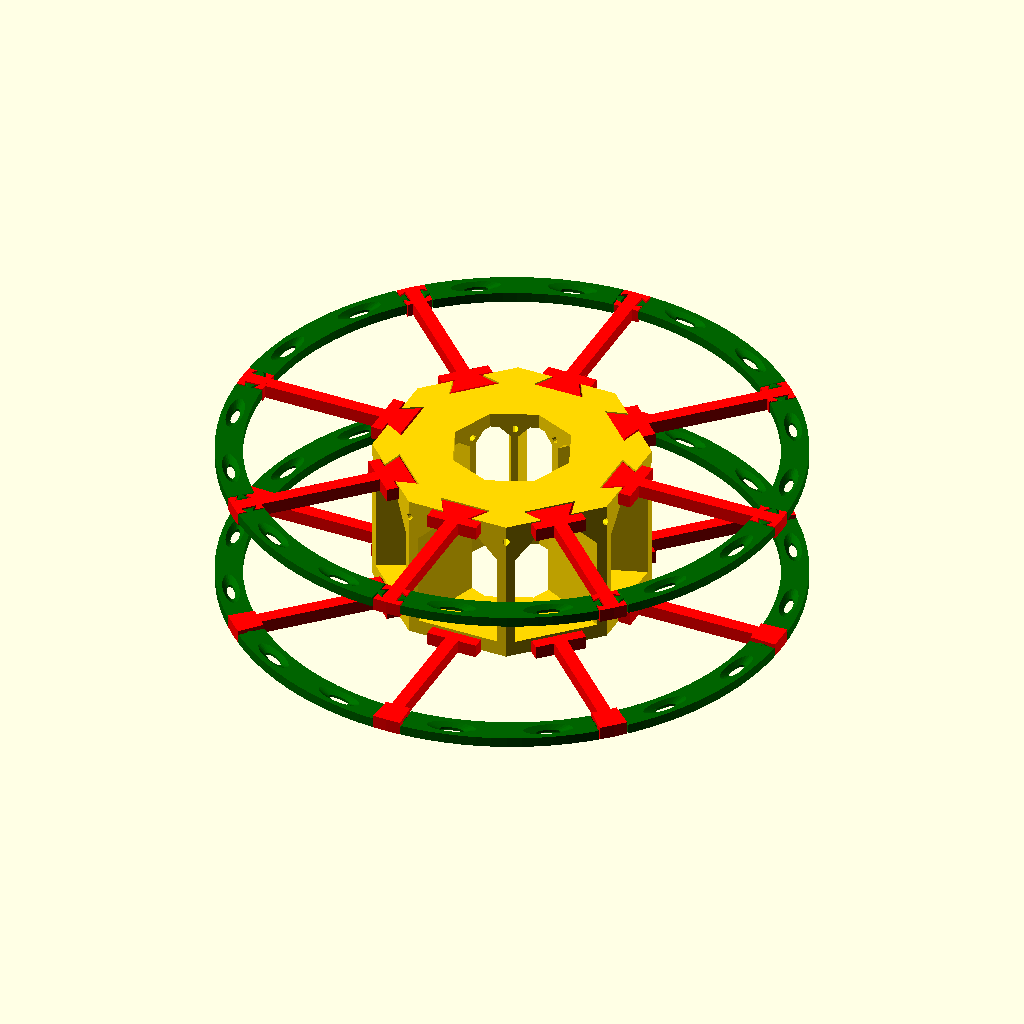
Cell 1 — every parameter at its default value.
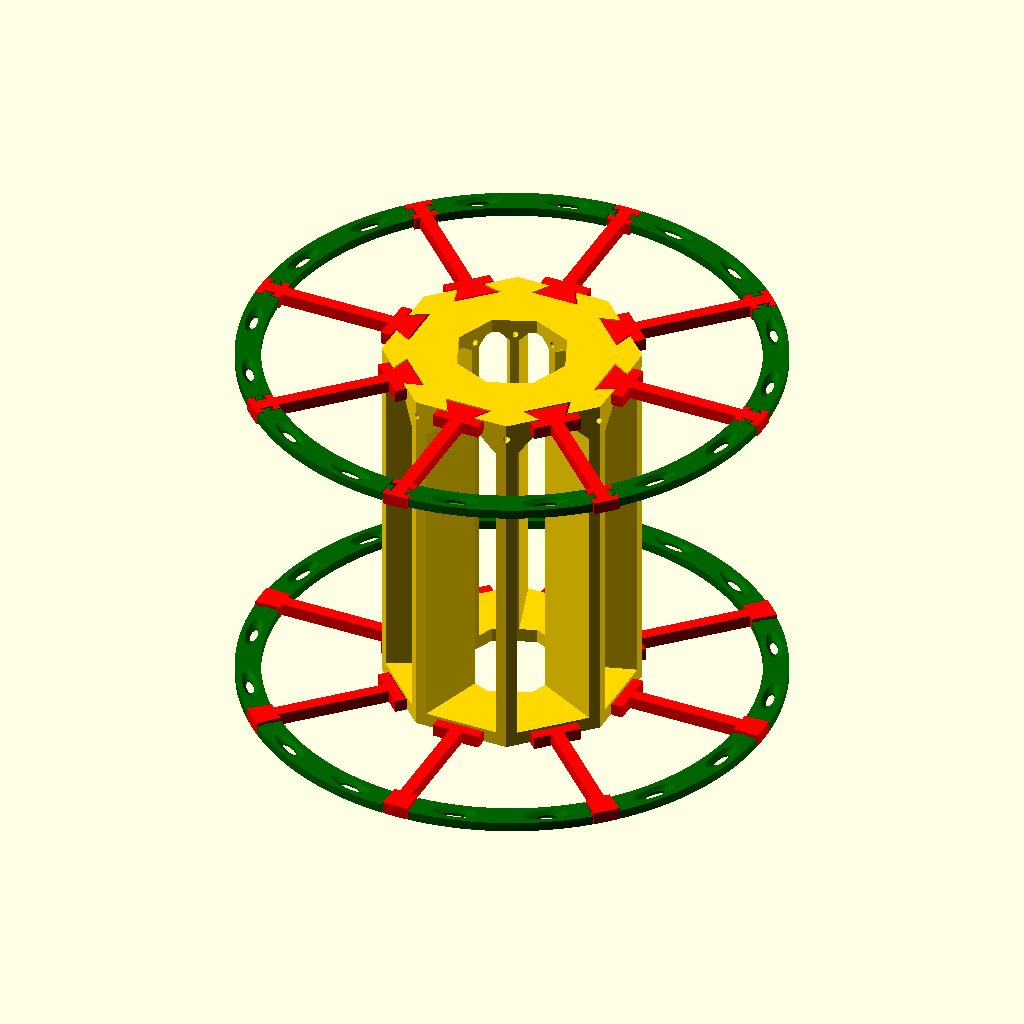
Cell 2 — spoolHeight set to 120, the other parameters unchanged.
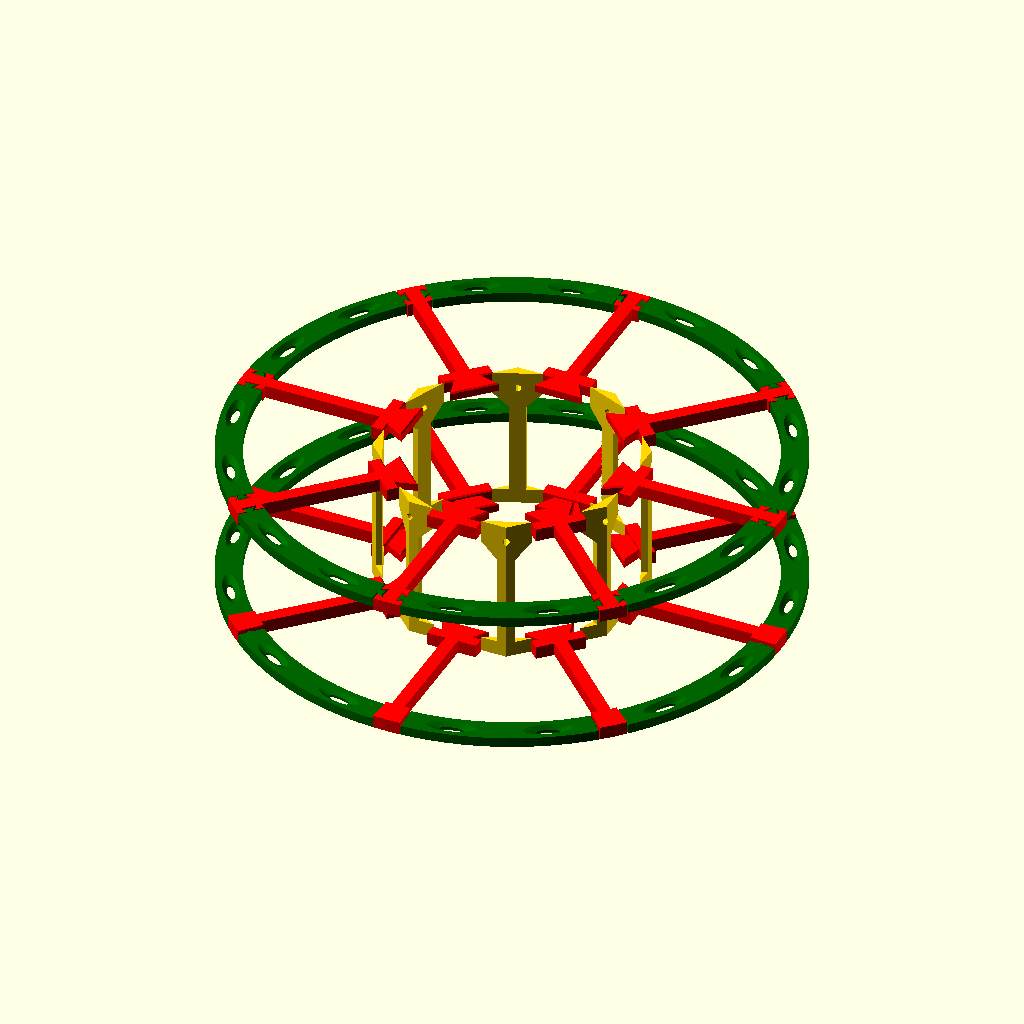
Cell 3: innerRadius = 40 (everything else at default).
The same orthographic view direction (rotation 55°, 0°, 25°; colour scheme Cornfield) for every cell, with the view re-fitted per cell, so scale and position can differ between cells.
The OpenSCAD source (Printer sketch/spool.scad):
//
// Cutomizable Printable Spool
//
// Initial version: V1.0 by Physicator, Oct/2018
//
// Licensed under the Creative Commons - Attribution - Non-Commercial license. 
//
// Note: this design does not work properly in Makerbot's Customizer on Thingiverse. Use the integrated customizer in OpenSCAD instead (tested with version 2018.09.05).
//
// This is a remix of thing #7980 by MakeALot: https://www.thingiverse.com/thing:7980
// A related thing with variable width is #102270 by ksaathoff: https://www.thingiverse.com/thing:102270
//
// This design uses a very similar geometry but offers several cutomizable options and additional features.
//
//
// General naming conventions:
// "core" is the center part of the spool, may also be called "drum center".
// "arm" is a connecting piece between the core and an "edge".
// "edge" is one segment of the circular wall, defining the spool's outer diameter.
// "dovetail" is the structure element for connecting different parts. It is a triangular prism with chamfers.
// "top" and "bottom" refer to positive / negative z-directions, respectively, parallel to the spool axis.
//
// Parameters:
// Note: parameters are NOT fool-proof, so reasonable values must be chosen!
//

/* [General] */

// Select part to be generated. Usually you should only need "core" (1x), "setOfArms" (2x), and "setOfEdges" (2x).
part = "spool"; // [core:Core, arm:Arm, edge:Edge, setOfArms:Set of 8 Arms, setOfEdges:Set of 8 Edges, spool:Complete Spool, explodedSpool:Exploded View]

// Total height of spool. All dimensions in mm!
spoolHeight = 45; // [20:0.5:120]

// Inner radius of spool (circumcircle of inner mounting hole).
innerRadius = 18; // [10:0.2:40]

// Outer radius of core (circumcircle). Also affects dimensions of some elements of arms.
outerCoreRadius = 40; // [15:0.5:100]

// Outer radius of spool. Also affects dimensions of some elements of arms.
outerEdgeRadius = 85; // [30:0.5:170]

// Gap size between mounting structures (increase for easier fit, decrease for tighter fit).
gap = 0.2; // [0:0.02:0.5]
/* Gaps are applied on all sides (but not top and bottom) of mounts; and 50/50 to both 'male' and 'female' structures. */

/* [Core] */

// Set this to "true" for enabling wall cut-outs.
wallCutouts = "true"; // [true, false]

// Number of edges of inner hole. Lower numbers may prevent uncontrolled spool rotation during print (acts like a brake).
innerSegments = 8; // [4:1:60]

// Radius of recess (counterbore) on one side of the core with larger diameter than innerRadius.
topRecessRadius = 30; // [10:0.2:80]

// Depth of recess (counterbore).
topRecessDepth = 0; // [0:0.2:25]

/* Option for filament holes in the spool core. The more holes are involved the more additional space is needed such that wall cut-outs will be smaller (if enabled).
    // all: holes at top and bottom in the middle of edges and at corners
    // corner: holes at top and bottom at corners.
    // cornerTop: holes at top at corners; bottom is cou out as far as possible.
    // cornerTop2: like cornerTop but keeps some material at bottom just above
    //      dovetail cut-outs for sturdier arm mounts.
    // none: no holes at all in the core. Otherwise same as cornerTop2.*/
// Option for filament holes in the spool core. The more holes are involved the more additional space is needed such that wall cut-outs will be smaller (if enabled).
coreHoles = "cornerTop2"; // [all, corner, cornerTop, cornerTop2, none]

// Diameter of holes in core for filament.
holeDiameter = 2.2; // [0:0.1:8]

// Maximum bridge length. This is the maximum length of the top roof of wall cut-outs in the core. Decrease this value if your printer doesn't like bridges, set to zero for no bridge ('pitched roof'). Only relevant if wall cutouts are enabled.
bridgeLength = 10; // [0:0.5:50]


/* [Arms] */

// Thickness of arms. Also affects dimensions of some elements of the core.
armThickness = 4; // [1:0.2:10]

// Width of arms.
armWidth = 4; // [1:0.2:15]

// Chamfer size on bottom plane of dovetail for easier assembly. Also affects chamfers on dovetails of edge elements.
dovetailChamfer = 0.4; // [0:0.1:1]

/* [Edges] */

// Thickness of edges. Should not be larger than armThickness. Also affects dimensions of some elements of the core.
edgeThickness = 3; // [1:0.2:10]

// Edge width, i.e. difference between outer and inner radius of edges. Also affects dimensions of some elements of arms.
edgeWidth = 8; // [3:0.2:30]

// Number of holes in each edge.
edgeHoles = 2; // [0:1:5]

// Diameter of filament holes through edges.
edgeHoleDiameter = 2.4; // [0:0.1:8]

// Option for applying a larger hole diameter at the surface of edges for easier filament insertion. May be restricted to one side of the edges for easier printing.
largeEdgeHoles = "both"; // [both, single, none]

// Diameter of filament holes at the surface of edges. Make this larger than edgeHoleDiameter for easier filament insertion.
outerEdgeHoleDiameter = 5; // [0:0.1:16]

// Elliptical instead of circular holes in the edges for easier filament insertion. The hole diameter along edge direction is multiplied by this factor. Use 1 for circular holes.
lengthyEdgeHoles = 3; // [1:0.1:6]


/* [Colors] */

// Color appearance of core, just for display. Does not affect .stl file. For valid color names see: https://en.wikibooks.org/wiki/OpenSCAD_User_Manual/The_OpenSCAD_Language#color
coreColor = "Gold";

// Color appearance of arms, just for display.
armColor = "Red";

// Color appearance of edges, just for display.
edgeColor = "DarkGreen";


/* [Hidden] */

// Derived parameters (better do not change):
triGap = gap * sqrt(3); // half of side length change of dovetail triangles due to gap
centerDist = outerCoreRadius * cos(22.5); // distance between origin and the middle of one edge of core polygon. Equivalent to distance of arm from origin (without mounting structures).
dtWidthEdges = edgeWidth * 9 / 16; // side length of dovetail mounts for edges.
sectorAngle = asin(edgeWidth / 2 / (outerEdgeRadius - edgeWidth / 2)); // half-angle of ring sector at the end of arms for connection to edges.
coreEdgeLength = 2 * outerCoreRadius * sin(22.5); // length of outer straight edge of core.
dovetailWidth = coreEdgeLength/2; // Length of dovetail mounting structures between core and arms. Also affects dimensions of some elements of the core.

// 2D shape of a circular sector.
// Taken from module donutSlice() from 2Dshapes.scad in the MCAD directory.
module pieSlice(size, start_angle, end_angle) //size in radius(es)
{	
    rx = ((len(size) > 1)? size[0] : size);
    ry = ((len(size) > 1)? size[1] : size);
    trx = rx* sqrt(2) + 1;
    try = ry* sqrt(2) + 1;
    a0 = (4 * start_angle + 0 * end_angle) / 4;
    a1 = (3 * start_angle + 1 * end_angle) / 4;
    a2 = (2 * start_angle + 2 * end_angle) / 4;
    a3 = (1 * start_angle + 3 * end_angle) / 4;
    a4 = (0 * start_angle + 4 * end_angle) / 4;
    if(end_angle > start_angle)
        intersection() {
		if(len(size) > 1)
        	ellipse(rx*2,ry*2);
		else
			circle(r = rx, $fn = 120);
        polygon([
            [0,0],
            [trx * cos(a0), try * sin(a0)],
            [trx * cos(a1), try * sin(a1)],
            [trx * cos(a2), try * sin(a2)],
            [trx * cos(a3), try * sin(a3)],
            [trx * cos(a4), try * sin(a4)],
            [0,0]
       ]);
    }
}

// Arc of a cylindrical ring with rectangular cross section.
// Adapted from module donutSlice() from 2Dshapes.scad in the MCAD directory.
module ringSector(innerSize, outerSize, startAngle, endAngle, height) 
{   
    linear_extrude(height = height, center = false, convexity = 6)
        difference()
        {
            pieSlice(outerSize, startAngle, endAngle);
            circle(innerSize, $fn = 120);
        }
}

// Dovetail mounting geometry (triangular prism with chamfers).
// h = height, l = length, c = chamfer size.
module dovetail(h, l, c) {
    d = l * sqrt(3) / 2; // l along x-direction
    if(c > 0)
        polyhedron(
            points = [[2*c,0,0],[d-c,-l/2+c*sqrt(3),0],[d-c,l/2-c*sqrt(3),0], // bottom triangle
                        [0,0,c],[d,-l/2,c],[d,l/2,c], // triangle on bottom chamfer plane
                        [0,0,h-c],[d,-l/2,h-c],[d,l/2,h-c], // triangle on top chamfer plane
                        [2*c,0,h],[d-c,-l/2+c*sqrt(3),h],[d-c,l/2-c*sqrt(3),h]], // top triangle
            faces = [[0,1,2],[3,4,1,0],[4,5,2,1],[5,3,0,2], // bottom with chamfers
                        [6,7,4,3],[7,8,5,4],[8,6,3,5], // sides
                        [9,10,7,6],[10,11,8,7],[11,9,6,8],[11,10,9]]); // top with chamfers
    else
        polyhedron(
            points = [[0,0,0], [d,-l/2,0], [d,l/2,0], // bottom triangle
                    [0,0,h], [d,-l/2,h], [d,l/2,h]], // top triangle
            faces = [[0,1,2],[3,5,4],[0,3,4,1],[1,4,5,2],[2,5,3,0]]);
}

// Polyhedron for wall cut-outs (if enabled).
// This is a geometry similar to a pyramid.
// l = length, w = width, h = height (prior to rotation!).
// b = bridge length (see also parameter bridgeLength).
module cutoutBody(l, w, h, b) {
    d = (b < w) ? (w - b) / 2 : 0; // distance between outer and inner edges
    translate([h+0.1,0,l/2])
        rotate([0,-90,0])
            polyhedron(
                points = [[-l/2,-w/2,0],[-l/2,w/2,0],[l/2-d,-w/2,0],[l/2-d,w/2,0],[l/2,-w/2+d,0],[l/2,w/2-d,0], // base polygon
                    [-l/2,0,h],[l/2,0,h]], // top points
                faces = [[0,2,4,5,3,1],[0,6,7,2],[3,7,6,1],[0,1,6],[2,7,4],[5,7,3],[4,7,5]]);
}

// Inner part (core) of spool.
module core() {
    // Margin on top and bottom to allow for sufficient space for center holes:
    topBottomMargin = coreHoles == "all" ? max(edgeThickness, armThickness) : edgeThickness;
    // Calculation of height of filament holes on top side:
    filHoleHeight = topRecessDepth > topBottomMargin + 1.5 * holeDiameter ?
        spoolHeight - topBottomMargin - holeDiameter :
        spoolHeight - max(topRecessDepth + holeDiameter, topBottomMargin + holeDiameter);
    // z-position of lower edge of wall cut-outs:
    cutoutBottom = coreHoles == "cornerTop" ? (topBottomMargin) : (
        (coreHoles == "cornerTop2") || (coreHoles == "none") ? (
            topBottomMargin * 1.5) : (topBottomMargin + 2 * holeDiameter));
    // Height of wall cut-outs:
    cutoutHeight = coreHoles == "all" ? (
        min(filHoleHeight - holeDiameter, spoolHeight - topRecessDepth - topBottomMargin / 2) - cutoutBottom) : (
            spoolHeight - max(topBottomMargin * 1.5, topRecessDepth + topBottomMargin / 2) - cutoutBottom);
    // Width of wall cut-outs, determining the radial wall thickness:
    cutoutWidth = coreEdgeLength - 1 - sqrt(armThickness * edgeThickness) * (1 + (spoolHeight / outerCoreRadius) / 4); // weakly scales with a few other parameters, just to keep dimensions somewhhat consistent.
    
	difference() {
        // inner part: 
        rotate([0,0,22.5])
            cylinder(h = spoolHeight, r = outerCoreRadius, $fn=8);
        translate([0,0,-0.1])
            cylinder(h = spoolHeight+0.2, r = innerRadius, $fn = innerSegments);
		if (topRecessDepth > 0)
            translate([0,0,spoolHeight-topRecessDepth])
                cylinder(h = topRecessDepth + .1, r = topRecessRadius, $fn = 64);
        // dovetail cut-outs:
		for (i=[0:7]) {
			rotate([0,0,i*45])
                translate([-centerDist-dovetailWidth/2-gap,0,-0.1])
                    dovetail(edgeThickness + .2, dovetailWidth + triGap, 0);
			rotate([0,0,i*45])
                translate([-centerDist-dovetailWidth/2-gap,0,spoolHeight - edgeThickness])
                    dovetail(edgeThickness + .1, dovetailWidth + triGap, 0);
		}
		// filament holes:
		for (i=[0:3]) {
            // top at corners:
			if (coreHoles != "none")
                rotate([90,0,i*45+22.5])
                    translate([0,filHoleHeight,-outerCoreRadius*1.5]) 
                        cylinder(h = outerCoreRadius * 3, r = holeDiameter/2, $fn = 12);
            // top in the middle of straight sections:
            if (coreHoles == "all")
                rotate([90,0,i*45])
                    translate([0,filHoleHeight,-outerCoreRadius*1.5]) 
                        cylinder(h = outerCoreRadius * 3, r = holeDiameter/2, $fn = 12);
            // bottom:
            if ((coreHoles == "all") || (coreHoles == "corner"))
                rotate([90,0,i*45+22.5])
                    translate([0,edgeThickness+holeDiameter,-outerCoreRadius*1.5]) 
                        cylinder(h = outerCoreRadius * 3, r = holeDiameter/2, $fn = 12);
            if (coreHoles == "all")
                rotate([90,0,i*45])
                    translate([0,edgeThickness+holeDiameter,-outerCoreRadius*1.5]) 
                        cylinder(h = outerCoreRadius * 3, r = holeDiameter/2, $fn = 12);
        }
        // wall cut-outs (if enabled):
        if (wallCutouts == "true")
            for (i=[0:7]) {
                rotate([0,0,i*45])
                    translate([0,0,cutoutBottom])
                        cutoutBody(cutoutHeight, cutoutWidth, centerDist + 0.1, bridgeLength);
            }
	}
}

// A single arm connecting the core and two edges.
module arm() {
    armLength = outerEdgeRadius - centerDist - edgeWidth; // length of arms (without dovetail mounts)
    
    difference() {
        // main arm body and dovetail mount at core side:
        union() {
            // arm bar:
            // In the case of a very large arm width we need to cut out material for avoiding conflicts with edges:
            difference() {
                translate([dovetailWidth/4-0.1,-armWidth/2,0])
                    cube([armLength-dovetailWidth/4+0.2,armWidth,armThickness]);
                translate([-centerDist,0,-0.1]) {
                    ringSector(outerEdgeRadius - edgeWidth - gap, outerEdgeRadius, sectorAngle, sectorAngle + 22.5, armThickness + 0.2);
                    ringSector(outerEdgeRadius - edgeWidth - gap, outerEdgeRadius, -sectorAngle - 22.5, -sectorAngle, armThickness + 0.2);
                }
            }
            // dovetail mount on core side:
            difference() {
                translate([dovetailWidth/2-gap,0,0.001])
                    rotate([0,0,180])
                        dovetail(edgeThickness - 0.002, dovetailWidth - triGap, dovetailChamfer);
                translate([gap+dovetailChamfer+0.1,-dovetailWidth/2-0.1,-0.1])
                    cube([dovetailWidth/2+0.2,dovetailWidth+0.2,edgeThickness+0.2]);
            }
            // counter-bar of dovetail mount on core side, with chamfers:
            translate ([gap/2,0,0])
                rotate([-90,0,0])
                    linear_extrude(height = dovetailWidth, center = true, convexity = 4)
                        polygon(
                            points = [[dovetailChamfer,0],[0,-dovetailChamfer], // upper chamfer
                                [0,-armThickness+dovetailChamfer],[dovetailChamfer,-armThickness], // lower chamfer
                                [dovetailWidth/4,-armThickness],[dovetailWidth/4,0]], // side without chamfers
                            paths = [[0,1,2,3,4,5]], convexity = 4);
            // edge connection body:
            translate([-centerDist,0,0])
                ringSector(outerEdgeRadius - edgeWidth, outerEdgeRadius, -sectorAngle, sectorAngle, armThickness);
        }
        // dovetail cut-outs for mounts of edges:
        translate([-centerDist,0,-0.1]) {
            rotate([0,0,-sectorAngle*0.55])
                translate([outerEdgeRadius-edgeWidth/2,-dtWidthEdges*sqrt(3)/2-gap,0])
                    rotate([0,0,90])
                        dovetail(edgeThickness + 0.101, dtWidthEdges + triGap, 0);
            rotate([0,0,sectorAngle*0.55])
                translate([outerEdgeRadius-edgeWidth/2,dtWidthEdges*sqrt(3)/2+gap,0])
                    rotate([0,0,-90])
                        dovetail(edgeThickness + 0.101, dtWidthEdges + triGap, 0);
        }
    }
}

// All 16 arms, readily positioned around core.
module arms() {
	for (i=[0:7]) {
        rotate([0,0,i*45])
        {
            // arms in lower plane:
            translate([centerDist,0,0])
                arm();
            // arms in upper plane:
            translate([centerDist,0,spoolHeight])
                rotate([180,0,0])
                    arm();
        }
    }
}

// Chamfer geometry for edges (single triangular prism).
module edgeChamferPrism(c, w) {
    polyhedron(
        points = [[-w,0,0],[-w,c,0],[0,c,0],[0,0,0], // top points
            [0,0,-c], [-w,0,-c]], // bottom points
        faces = [[0,1,2,3],[5,4,2,1],[3,4,5,0],[5,1,0],[4,3,2]]);
}

// Two edge chamfer geometries. Need to be rotated and cut out from edges.
module edgeChamfers() {
    // top chamfer:
    translate([outerEdgeRadius+0.1,-0.1,edgeThickness+0.1])
        edgeChamferPrism(dovetailChamfer + 0.2, edgeWidth + 0.2);
    // bottom chamfer:
    translate([outerEdgeRadius+0.1,-0.1,-0.1])
        rotate([90,0,0])
            edgeChamferPrism(dovetailChamfer + 0.2, edgeWidth + 0.2);
}

// A single edge segment.
module edge() {
    // angle of gap opening between arm and edge:
    gapAngle = 2 * asin(gap / 2 / (outerEdgeRadius - edgeWidth / 2));
    // angle between two holes (measured from center of core):
    holeAngle = (edgeHoles <= 1) ? 0 : ((45 - 2 * sectorAngle) / edgeHoles);
    // z-distance between surface of edge and end of larger holes:
    largeHoleZ = largeEdgeHoles == "both" ? edgeThickness * 3 / 8 : (
        largeEdgeHoles == "single" ? edgeThickness * 3 / 4 : 0);
    // radius of circle on which the center points of holes are aligned:
    holeCircleRad = edgeWidth > 2 * max(edgeHoleDiameter, outerEdgeHoleDiameter) ?
        outerEdgeRadius - max(edgeHoleDiameter, outerEdgeHoleDiameter) :
        outerEdgeRadius - edgeWidth / 2;
	difference() {
        union() {
            difference() {
                // main body of edge segment:
                ringSector(outerEdgeRadius - edgeWidth, outerEdgeRadius, sectorAngle + gapAngle, 45 - sectorAngle - gapAngle, edgeThickness);
                // chamfers:
                rotate([0,0,sectorAngle])
                    edgeChamfers();
                rotate([0,0,45-sectorAngle])
                    mirror([0,1,0])
                        edgeChamfers();
            }
            // dovetail mounts:
            rotate([0,0,sectorAngle*0.55])
                translate([outerEdgeRadius-edgeWidth/2,dtWidthEdges*sqrt(3)/2-gap,0.001])
                    rotate([0,0,-90])
                        dovetail(edgeThickness - 0.002, dtWidthEdges - triGap, dovetailChamfer);
            rotate([0,0,45-sectorAngle*0.55])
                translate([outerEdgeRadius-edgeWidth/2,-dtWidthEdges*sqrt(3)/2+gap,0.001])
                    rotate([0,0,90])
                        dovetail(edgeThickness - 0.002, dtWidthEdges - triGap, dovetailChamfer);
        }
        // Filament holes:
        if (edgeHoles > 0) {
            for (i=[0:(edgeHoles-1)]) {
                rotate([0,0,22.5+(i-(edgeHoles-1)/2)*holeAngle]) {
                    if (largeEdgeHoles == "both") {
                        translate([holeCircleRad,0,edgeThickness-largeHoleZ])
                            scale([1,lengthyEdgeHoles,1])
                                cylinder(h = largeHoleZ + 0.1, r1 = edgeHoleDiameter / 2,
                                    r2 = outerEdgeHoleDiameter / 2, $fn = 24);
                    }
                    if ((largeEdgeHoles == "single") || (largeEdgeHoles == "both")) {
                        translate([holeCircleRad,0,-0.1])
                            scale([1,lengthyEdgeHoles,1])
                                cylinder(h = largeHoleZ + 0.1, r1 = outerEdgeHoleDiameter / 2,
                                    r2 = edgeHoleDiameter / 2, $fn = 24);
                    }
                    translate([holeCircleRad,0,-0.1])
                        scale([1,lengthyEdgeHoles,1])
                            cylinder(h = edgeThickness + 0.2, r = edgeHoleDiameter / 2, $fn = 18);
                }
            }
        }
    }
}

// All 16 edges, readily positioned around arms and core.
module edges() {
    for (i=[0:7]) {
        rotate([0,0,i*45])
            edge();
        rotate([0,0,i*45])
            translate([0,0,spoolHeight])
                rotate([0,180,0])
                    edge();
    }
}

// Complete spool (in final arrangment of parts).
module spool() {
    color(coreColor)
        core();
    color(armColor)
        arms();
    color(edgeColor)
        edges();
}

// Exploded view of spool.
module explodedSpool() {
    armDelta = centerDist+dovetailWidth*0.7; // translation distance of arms
    edgeDelta = armDelta - centerDist + edgeWidth; // translation distance of edges
    // Core:
    color(coreColor)
        core();
    // Arms:
    for (i=[0:7]) {
        rotate([0,0,i*45])
        {
            // arms in lower plane:
            translate([armDelta,0,0])
                color(armColor)
                    arm();
            // arms in upper plane:
            translate([armDelta,0,spoolHeight])
                rotate([180,0,0])
                    color(armColor)
                        arm();
        }
    }
    // Edges:
    for (i=[0:7]) {
        rotate([0,0,i*45])
            translate([edgeDelta*cos(22.5),edgeDelta*sin(22.5),0])
                color(edgeColor)
                    edge();
        rotate([0,0,(i+0.5)*45])
            translate([-edgeDelta,0,spoolHeight])
                rotate([0,180,22.5])
                    color(edgeColor)
                        edge();
    }
}

// Set of 8 arms ready for 3D printing.
module setOfArms() {
    for (i=[0:7]) {
        translate([(i%2)*dovetailWidth,(i-3.5)*(armWidth+dovetailWidth/2)+1,0])
            arm();
    }
}

// Set of 8 edges ready for 3D printing.
module setOfEdges() {
    for (i=[0:7]) {
        translate([+outerEdgeRadius-(i-3)*(edgeWidth*1.15+1),0,0])
            rotate([0,180,22.5])
                edge();
    }
}

// Selection of part for Customizer.
module makePart() {
	if (part == "core") {
		color(coreColor)
            core();
	} else if (part == "arm") {
		color(armColor)
            arm();
	} else if (part == "edge") {
		color(edgeColor)
            translate ([outerEdgeRadius-edgeWidth,0,0])
                rotate([0,180,22.5])
                    edge();
    } else if (part == "spool") {
        translate([0,0,0.01]) spool();
    } else if (part == "explodedSpool") {
        explodedSpool();
    } else if (part == "setOfArms") {
        color(armColor)
            setOfArms();
    } else if (part == "setOfEdges") {
        color(edgeColor)
            setOfEdges();
	} else {
		cube(50); // select a valid part or you will be punished by the cube of doom!
	}
}


makePart();

//core();
//arm();
//edge();
//spool();
//explodedSpool();
//setOfArms();
//setOfEdges();
Customizer parameters (derived from the source; name, type, default, range or options):
part: string, default "spool", options "core", "arm", "edge", "setOfArms", "setOfEdges", "spool", "explodedSpool"
spoolHeight: number, default 45, range 20 to 120, step 0.5
innerRadius: number, default 18, range 10 to 40, step 0.2
outerCoreRadius: number, default 40, range 15 to 100, step 0.5
outerEdgeRadius: number, default 85, range 30 to 170, step 0.5
gap: number, default 0.2, range 0 to 0.5, step 0.02
wallCutouts: string, default "true", options "true", "false"
innerSegments: number, default 8, range 4 to 60, step 1
topRecessRadius: number, default 30, range 10 to 80, step 0.2
topRecessDepth: number, default 0, range 0 to 25, step 0.2
coreHoles: string, default "cornerTop2", options "all", "corner", "cornerTop", "cornerTop2", "none"
holeDiameter: number, default 2.2, range 0 to 8, step 0.1
bridgeLength: number, default 10, range 0 to 50, step 0.5
armThickness: number, default 4, range 1 to 10, step 0.2
armWidth: number, default 4, range 1 to 15, step 0.2
dovetailChamfer: number, default 0.4, range 0 to 1, step 0.1
edgeThickness: number, default 3, range 1 to 10, step 0.2
edgeWidth: number, default 8, range 3 to 30, step 0.2
edgeHoles: number, default 2, range 0 to 5, step 1
edgeHoleDiameter: number, default 2.4, range 0 to 8, step 0.1
largeEdgeHoles: string, default "both", options "both", "single", "none"
outerEdgeHoleDiameter: number, default 5, range 0 to 16, step 0.1
lengthyEdgeHoles: number, default 3, range 1 to 6, step 0.1
coreColor: string, default "Gold"
armColor: string, default "Red"
edgeColor: string, default "DarkGreen"
